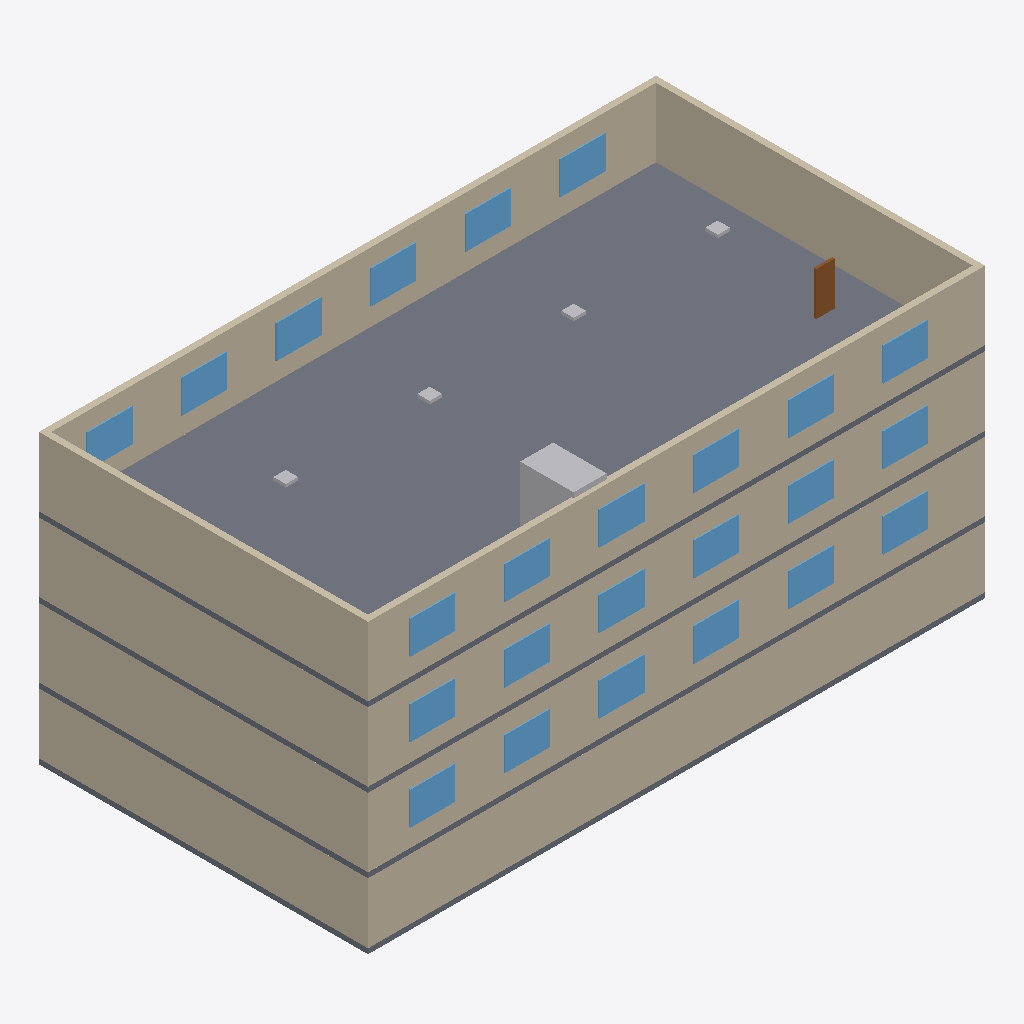
Isometric view of an IFC building model (IFC-SPF (STEP), schema IFC4, length unit metre), seen from the south-west, elements coloured by IFC class: 24 windows (light blue), 16 walls (beige), 5 other elements (light grey), 4 slabs (grey), 1 door (brown).
Extent 30.0 m × 16.1 m × 14.2 m (x, y, z). Storeys (4): Kjeller (U1) at -3.20 m; 1. etasje at 0.00 m; 2. etasje at 3.60 m; 3. etasje at 7.20 m. Elements (82): 36 IfcWindow, 16 IfcWall, 12 IfcAirTerminal, 11 IfcDoor, 4 IfcSlab, 2 IfcUnitaryEquipment, 1 IfcTransportElement.

HEADER;
FILE_DESCRIPTION(('ViewDefinition [CoordinationView]'),'2;1');
FILE_NAME('','2026-10-09T12:36:22',(''),(''),'IfcOpenShell 0.9.0alpha0-8c614fa','IfcOpenShell 0.9.0alpha0-8c614fa','');
FILE_SCHEMA(('IFC4'));
ENDSEC;
DATA;
#1=IFCPROJECT('2GTk1im0T8MOepoYtcNyjP',$,'Sagbruket kontorpark',$,$,$,$,(#10),#5);
#12=IFCSITE('3fs7hPVOr3Yfe1jY9qpWK1',$,'Sagbruksveien 4',$,$,$,$,$,$,$,$,$,$,$);
#13=IFCBUILDING('2AhoumUaL6Jfdndza43IBi',$,'Hovedbygg',$,$,$,$,$,$,$,$,$);
#16=IFCBUILDINGSTOREY('1tc5P6xF1A6xlOeI3UQ4$t',$,'Kjeller (U1)',$,$,#22,$,$,$,-3.2);
#350=IFCBUILDINGSTOREY('1WxWD6PQ5EvAEoekQYnN6q',$,'1. etasje',$,$,#355,$,$,$,0.0);
#1058=IFCBUILDINGSTOREY('0JTmwwrvP8EREGqvdYkqe6',$,'2. etasje',$,$,#1063,$,$,$,3.6);
#1766=IFCBUILDINGSTOREY('2O6ObP061FkgSOjysf5Uuf',$,'3. etasje',$,$,#1771,$,$,$,7.2);
#1772=IFCSLAB('0Qco6_ftf2aQ9QAqD5IZ4r',$,'Dekke 3. etasje',$,$,#2352,#1788,$,.FLOOR.);
#44=IFCWALL('0YndR__Ab69BnkUDBTA0r3',$,'Yttervegg 1',$,$,#329,#60,$,.STANDARD.);
#1793=IFCWALL('0sQcnoJJr8ihMUdrdfEDSN',$,'Yttervegg 1',$,$,#2377,#1809,$,.STANDARD.);
#1814=IFCWALL('0o1iOQcMH5gvWcDMYTFPIO',$,'Yttervegg 2',$,$,#2397,#1830,$,.STANDARD.);
#377=IFCWALL('27Urh0Zw52IRqR_XtfhUKC',$,'Yttervegg 1',$,$,#1042,#393,$,.STANDARD.);
#1085=IFCWALL('1HMFfoD0L6JRr0AMJakYcB',$,'Yttervegg 1',$,$,#1730,#1101,$,.STANDARD.);
#1835=IFCWALL('0s$6Rui0f8BwZnphNPw2XR',$,'Yttervegg 3',$,$,#2417,#1851,$,.STANDARD.);
#1127=IFCWALL('2Dzxs$2E992AfSCDRjE9FH',$,'Yttervegg 3',$,$,#1650,#1143,$,.STANDARD.);
#419=IFCWALL('3xmnVPbRz9CeA2HBrQt25t',$,'Yttervegg 3',$,$,#967,#435,$,.STANDARD.);
#1856=IFCWALL('0rk5IPEv908PmZM1jrvWsS',$,'Yttervegg 4',$,$,#2322,#1872,$,.STANDARD.);
#86=IFCWALL('0ULsdVVpvDr821dQ305kmN',$,'Yttervegg 3',$,$,#349,#102,$,.STANDARD.);
#23=IFCSLAB('0eJsm1o4f3X95cyxpivCFL',$,'Dekke Kjeller (U1)',$,$,#344,#39,$,.FLOOR.);
#1064=IFCSLAB('0HCKC2MQ128wt_sR6EbZ$r',$,'Dekke 2. etasje',$,$,#1710,#1080,$,.FLOOR.);
#356=IFCSLAB('13STOD7yjDGAvhF9dxxHBL',$,'Dekke 1. etasje',$,$,#1022,#372,$,.FLOOR.);
#2428=IFCTRANSPORTELEMENT('3orLfD5Sn188eNcPZdb6EQ',$,'Personheis H1',$,$,#2453,#2444,'=621.001',.ELEVATOR.);
#545=IFCWINDOW('29tnzLMTvFo9WFbAMcg2Ub',$,'Vindu 3',$,$,#972,#561,$,$,$,.WINDOW.,$,$);
#1961=IFCWINDOW('03g6bgphT0JgG8nN5lZNBv',$,'Vindu 3',$,$,#2422,#1977,$,$,$,.WINDOW.,$,$);
#1253=IFCWINDOW('0otzgM6Hb2khI5GAKBNW4I',$,'Vindu 3',$,$,#1655,#1269,$,$,$,.WINDOW.,$,$);
#1982=IFCWINDOW('2oNEcWgjb3puhJM4K7tS9u',$,'Vindu 3',$,$,#2327,#1998,$,$,$,.WINDOW.,$,$);
#2108=IFCWINDOW('1ATeklF710lQ8qFqWxRWGO',$,'Vindu 6',$,$,#2332,#2124,$,$,$,.WINDOW.,$,$);
#587=IFCWINDOW('0saEJMF8T3zQmwrDx$VrDD',$,'Vindu 4',$,$,#1012,#603,$,$,$,.WINDOW.,$,$);
#671=IFCWINDOW('3_B_5N$Tz3FeKjryauqpj4',$,'Vindu 6',$,$,#977,#687,$,$,$,.WINDOW.,$,$);
#1211=IFCWINDOW('3shujD6nX409hyzw7b0TyD',$,'Vindu 2',$,$,#1740,#1227,$,$,$,.WINDOW.,$,$);
#1940=IFCWINDOW('1FfsikBs18DOtW3OXDWLCn',$,'Vindu 2',$,$,#2402,#1956,$,$,$,.WINDOW.,$,$);
#2003=IFCWINDOW('35rz3i8PP0uBBRppG$EZJL',$,'Vindu 4',$,$,#2347,#2019,$,$,$,.WINDOW.,$,$);
#461=IFCWINDOW('2QmZAI4Kn0FBnZN8521mk_',$,'Vindu 1',$,$,#1007,#477,$,$,$,.WINDOW.,$,$);
#503=IFCWINDOW('1EeUUJnW56P9rZXp5QDriu',$,'Vindu 2',$,$,#1052,#519,$,$,$,.WINDOW.,$,$);
#629=IFCWINDOW('15297XB3z0qu$0TRFwrEqL',$,'Vindu 5',$,$,#1057,#645,$,$,$,.WINDOW.,$,$);
#1169=IFCWINDOW('0MTYUY6z5BzeabXSexNq8N',$,'Vindu 1',$,$,#1690,#1185,$,$,$,.WINDOW.,$,$);
#1337=IFCWINDOW('16v50aSZjCwBRPAR$gRfLM',$,'Vindu 5',$,$,#1745,#1353,$,$,$,.WINDOW.,$,$);
#1379=IFCWINDOW('2mZaOgHFP6tA_9PGfdmhHs',$,'Vindu 6',$,$,#1660,#1395,$,$,$,.WINDOW.,$,$);
#1877=IFCWINDOW('2MZpxF40L2$AZ8BOkszzLk',$,'Vindu 1',$,$,#2342,#1893,$,$,$,.WINDOW.,$,$);
#1919=IFCWINDOW('2qlsG8Z4n5e834rjwrsggc',$,'Vindu 2',$,$,#2382,#1935,$,$,$,.WINDOW.,$,$);
#2024=IFCWINDOW('2VhLEUA2T3iQyJET$6UOzZ',$,'Vindu 4',$,$,#2362,#2040,$,$,$,.WINDOW.,$,$);
#2045=IFCWINDOW('2iQO8kFWn9DQrASNRkHoY_',$,'Vindu 5',$,$,#2387,#2061,$,$,$,.WINDOW.,$,$);
#2066=IFCWINDOW('3voOBvb456TxXseQUJbIEH',$,'Vindu 5',$,$,#2407,#2082,$,$,$,.WINDOW.,$,$);
#2087=IFCWINDOW('2Yj_lDJAvFeBDUfS0Qdf7u',$,'Vindu 6',$,$,#2427,#2103,$,$,$,.WINDOW.,$,$);
#1295=IFCWINDOW('3xQVckAlPElvrdxRvFGTOx',$,'Vindu 4',$,$,#1695,#1311,$,$,$,.WINDOW.,$,$);
#1898=IFCWINDOW('2wilcZAjn3ivPg_X59xrih',$,'Vindu 1',$,$,#2357,#1914,$,$,$,.WINDOW.,$,$);
#2191=IFCDOOR('3Sjw9LyD1FwBWqhVKerYcR',$,'Dør 3-012',$,$,#2412,#2207,$,$,$,.DOOR.,$,$);
#1148=IFCWALL('2XjiK2J$vDMAiE3eP3xd0O',$,'Yttervegg 4',$,$,#1670,#1164,$,.STANDARD.);
#1106=IFCWALL('1ld2I4haj7XQMRpufgJRV2',$,'Yttervegg 2',$,$,#1750,#1122,$,.STANDARD.);
#398=IFCWALL('18XQRMdj5C_wqk0d6WlUpX',$,'Yttervegg 2',$,$,#942,#414,$,.STANDARD.);
#440=IFCWALL('1iXiIsTDTAzPlQCVU$NoqG',$,'Yttervegg 4',$,$,#987,#456,$,.STANDARD.);
#107=IFCWALL('1hEJXvijHCtA2MUcIlF_7a',$,'Yttervegg 4',$,$,#339,#123,$,.STANDARD.);
#65=IFCWALL('25tvrA5t1FGA66hllDbZJQ',$,'Yttervegg 2',$,$,#309,#81,$,.STANDARD.);
#2212=IFCAIRTERMINAL('25QnXTisv3Jx0XjQ24vEMT',$,'Tilluftsventil 3. etasje #1',$,$,#2317,#2228,$,.DIFFUSER.);
#2237=IFCAIRTERMINAL('0ILlznhebD8geXjBuXEkkw',$,'Tilluftsventil 3. etasje #2',$,$,#2337,#2253,$,.DIFFUSER.);
#2262=IFCAIRTERMINAL('3CuAS29VT7lgA_NqZ1CV1p',$,'Tilluftsventil 3. etasje #3',$,$,#2367,#2278,$,.DIFFUSER.);
#2287=IFCAIRTERMINAL('0UwVQPdAzFBuFsziqRIEHx',$,'Tilluftsventil 3. etasje #4',$,$,#2392,#2303,$,.DIFFUSER.);
ENDSEC;
